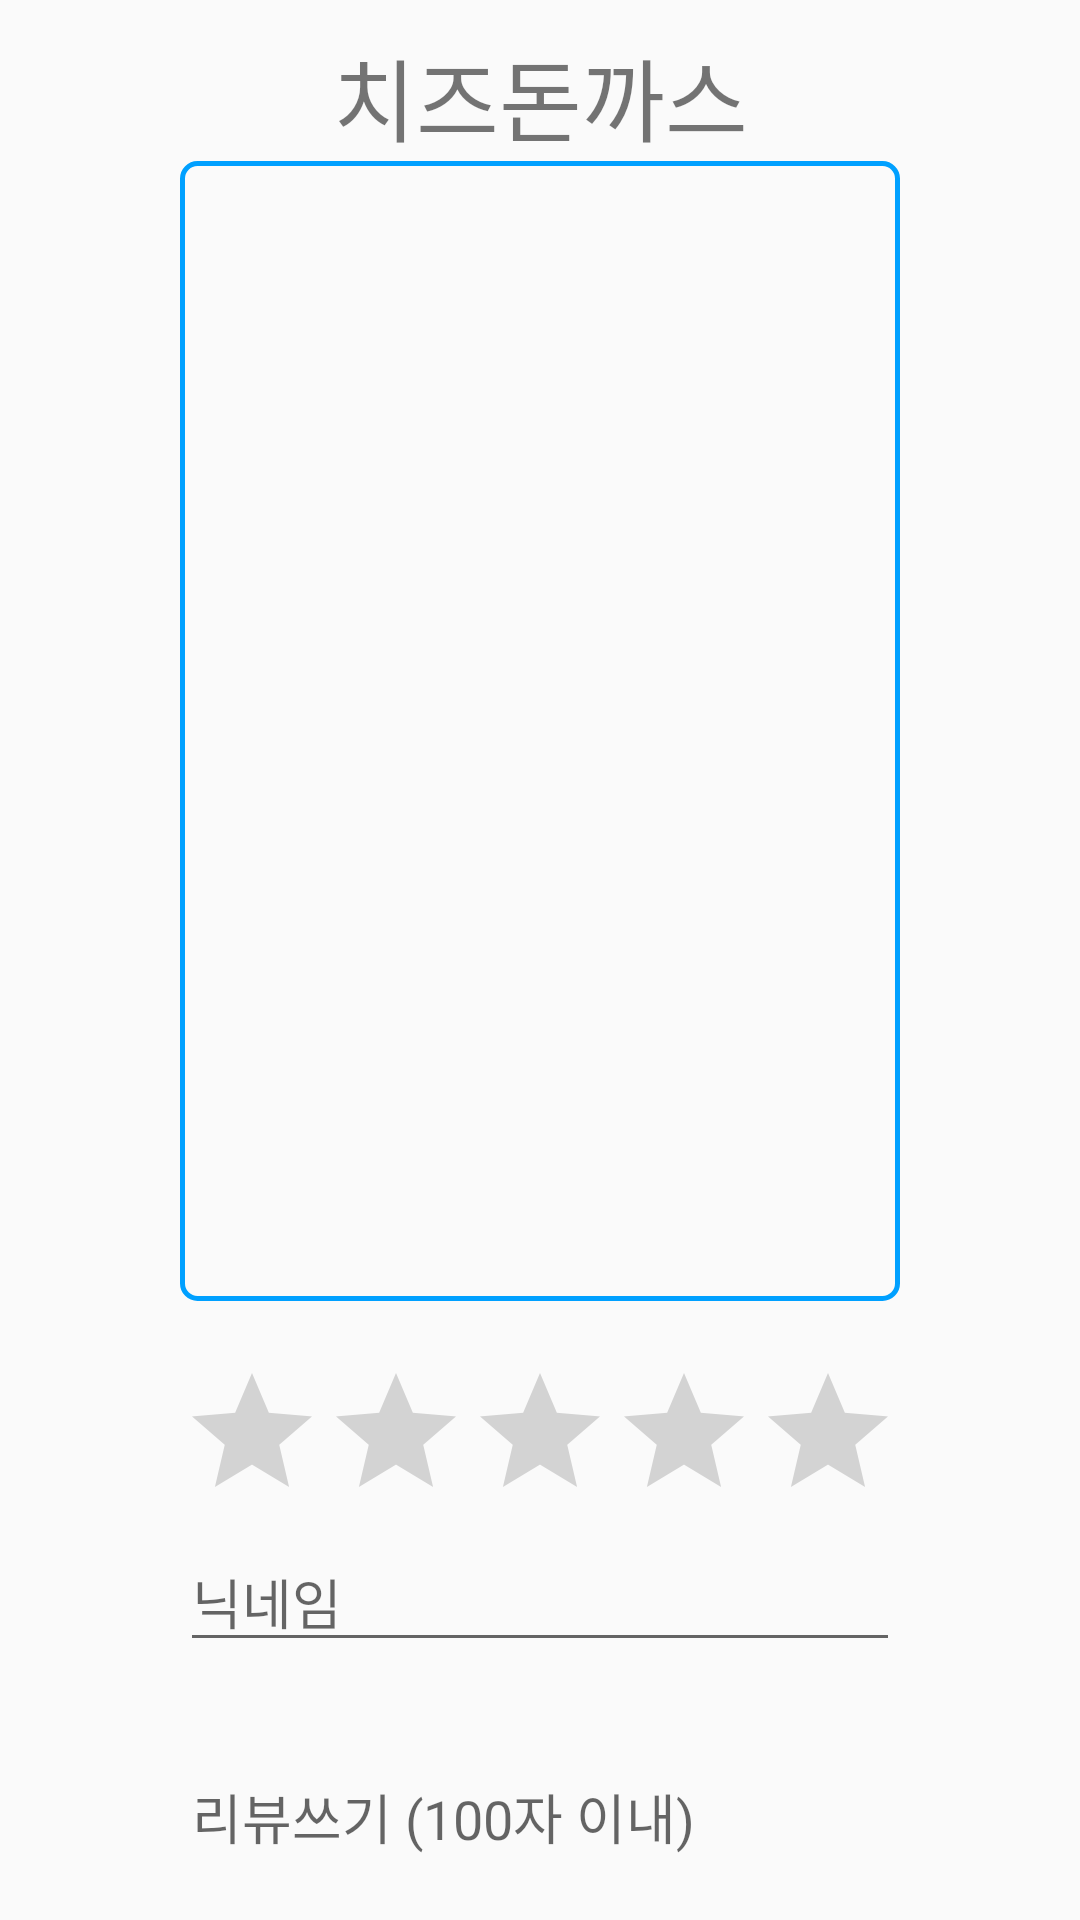

The Android layout XML behind this screen, and the referenced resources:
<!-- AndroidManifest.xml: application theme Theme.Login_Test2 -->
<!-- res/layout/activity_review.xml -->
<?xml version="1.0" encoding="utf-8"?>
<LinearLayout xmlns:android="http://schemas.android.com/apk/res/android"
    xmlns:app="http://schemas.android.com/apk/res-auto"
    xmlns:tools="http://schemas.android.com/tools"
    android:layout_width="match_parent"
    android:layout_height="match_parent"
    tools:context=".Review"
    android:orientation="vertical">

    <LinearLayout
        android:layout_width="wrap_content"
        android:layout_height="wrap_content"
        android:orientation="vertical"
        android:layout_gravity="center"
        >

        <TextView
            android:id="@+id/rTitle"
            android:layout_width="match_parent"
            android:layout_height="wrap_content"
            android:text="치즈돈까스"
            android:gravity="center"
            android:textSize="30dp"
            android:layout_marginTop="10dp"
            />

        <LinearLayout
            android:layout_width="match_parent"
            android:layout_height="380dp"
            android:orientation="vertical"
            >

            <ScrollView
                android:layout_width="match_parent"
                android:layout_height="match_parent"
                android:background="@drawable/line_cafe"
                >
                <LinearLayout
                    android:id="@+id/parentLayout"
                    android:layout_width="match_parent"
                    android:layout_height="match_parent"
                    android:orientation="vertical"
                    >


                </LinearLayout>
            </ScrollView>

        </LinearLayout>

        <RatingBar
            android:id="@+id/rRating"
            android:layout_marginTop="20dp"
            android:layout_width="wrap_content"
            android:layout_height="wrap_content"
            android:layout_gravity="center"
            />

        <EditText
            android:id="@+id/rUser"
            android:layout_width="match_parent"
            android:layout_height="wrap_content"
            android:layout_gravity="center"
            android:hint="닉네임"
            android:maxLength="20"
            />

        <EditText
            android:id="@+id/rReview"
            android:layout_width="match_parent"
            android:layout_height="100dp"
            android:hint="리뷰쓰기 (100자 이내)"
            android:maxLength="100"
            />

        <Button
            android:id="@+id/btnReview"
            android:layout_width="wrap_content"
            android:layout_height="wrap_content"
            android:layout_gravity="center"
            android:text="리뷰등록"
            />

    </LinearLayout>

</LinearLayout>
<!-- resources referenced by this layout -->
<resources>
  <!-- drawable line_cafe (drawable) -->
  <?xml version="1.0" encoding="utf-8"?>
  <shape xmlns:android="http://schemas.android.com/apk/res/android">
  
      <stroke android:width="1.5dp"/>
      <stroke android:color="#00a0ff"/>
      <corners android:radius="5dp"/>
  
  </shape>
  <style name="Theme.Login_Test2" parent="Theme.AppCompat.Light">
          
          <item name="colorPrimary">@color/purple_500</item>
          <item name="colorPrimaryVariant">@color/purple_700</item>
          <item name="colorOnPrimary">@color/white</item>
          
          <item name="colorSecondary">@color/teal_200</item>
          <item name="colorSecondaryVariant">@color/teal_700</item>
          <item name="colorOnSecondary">@color/black</item>
          
          <item name="android:statusBarColor" tools:targetApi="l">?attr/colorPrimaryVariant</item>
          
          <item name="windowNoTitle">true</item>
          <item name="windowActionBar">false</item>
      </style>
  <!-- not gathered from this repository: default colours our renderer supplied (Android Studio template values) -->
  <color name="purple_500">#FF6200EE</color>
  <color name="purple_700">#FF3700B3</color>
  <color name="teal_200">#FF03DAC5</color>
  <color name="teal_700">#FF018786</color>
  <color name="black">#FF000000</color>
  <color name="white">#FFFFFFFF</color>
</resources>
